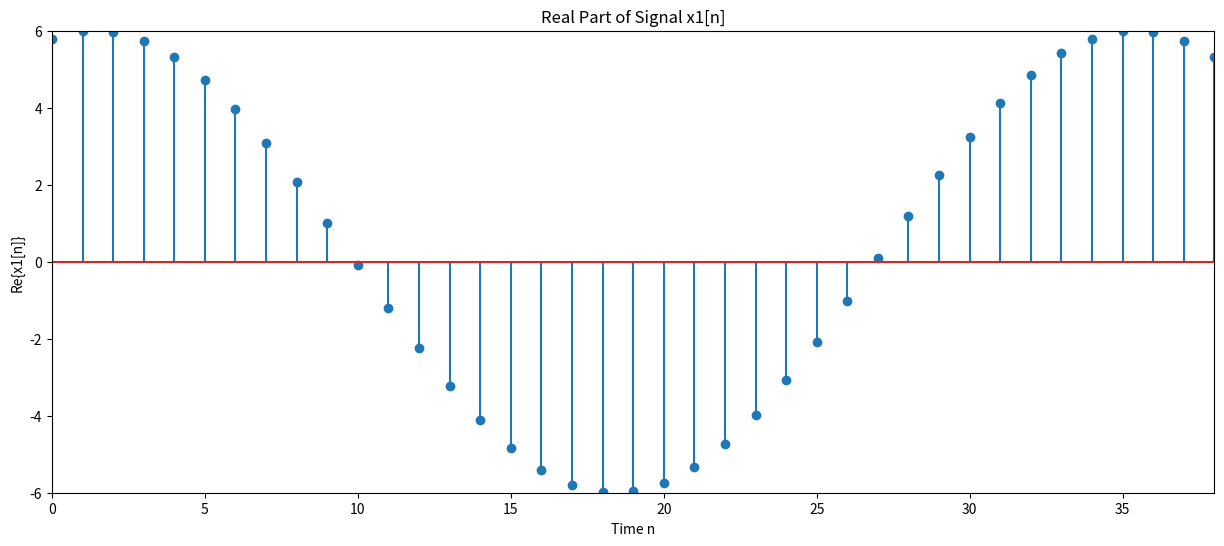
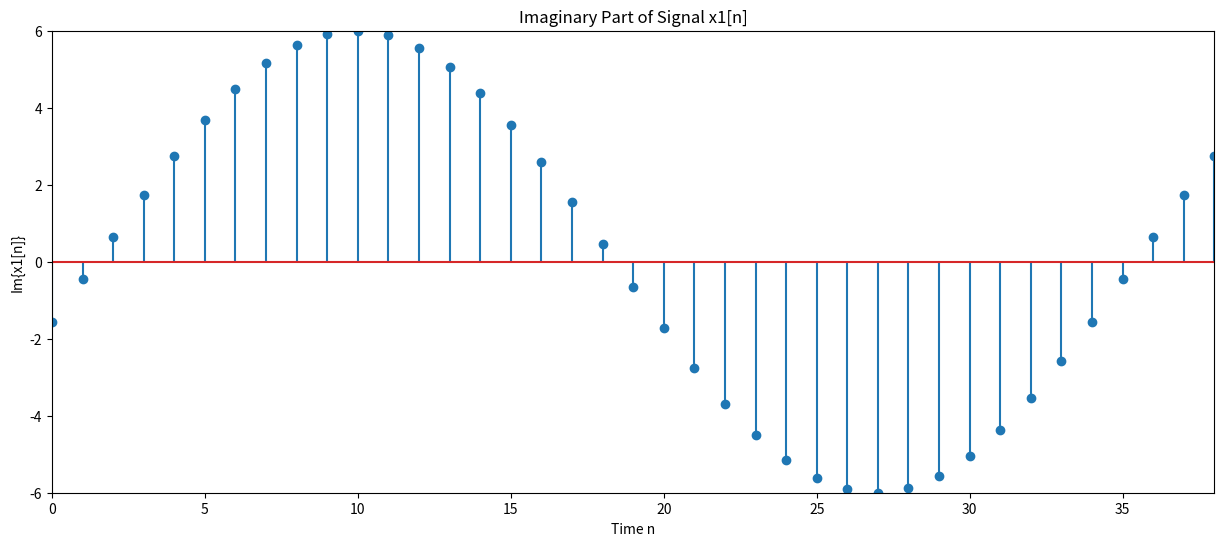

Python code for these plots, in order:
# -*- coding: utf-8 -*-
"""
[redacted]
[redacted]
[redacted]
[redacted]
"""

import numpy as np
import matplotlib.pyplot as plt

lastn = 38
n = np.arange(0, lastn + 1) # time vector
oneVec = np.ones(np.size(n)) # vector of ones for phase shift
phase = ((3*np.pi*n) / 51) - (np.pi/12)*oneVec
mag = 6.0

xre = mag*np.cos(phase) # real part of x1[n]
xim = mag*np.sin(phase) # imag part of x1[n]

fig, ax = plt.subplots(1, figsize=(15,6))
ax.stem(n, xre)
ax.set_xlim([0, lastn])
ax.set_ylim([-6, 6])
ax.set_title("Real Part of Signal x1[n]")
ax.set_xlabel("Time n")
ax.set_ylabel("Re{x1[n]}")

fig, ax = plt.subplots(1, figsize=(15,6))
ax.stem(n, xim)
ax.set_xlim([0, lastn])
ax.set_ylim([-6, 6])
ax.set_title("Imaginary Part of Signal x1[n]")
ax.set_xlabel("Time n")
ax.set_ylabel("Im{x1[n]}")